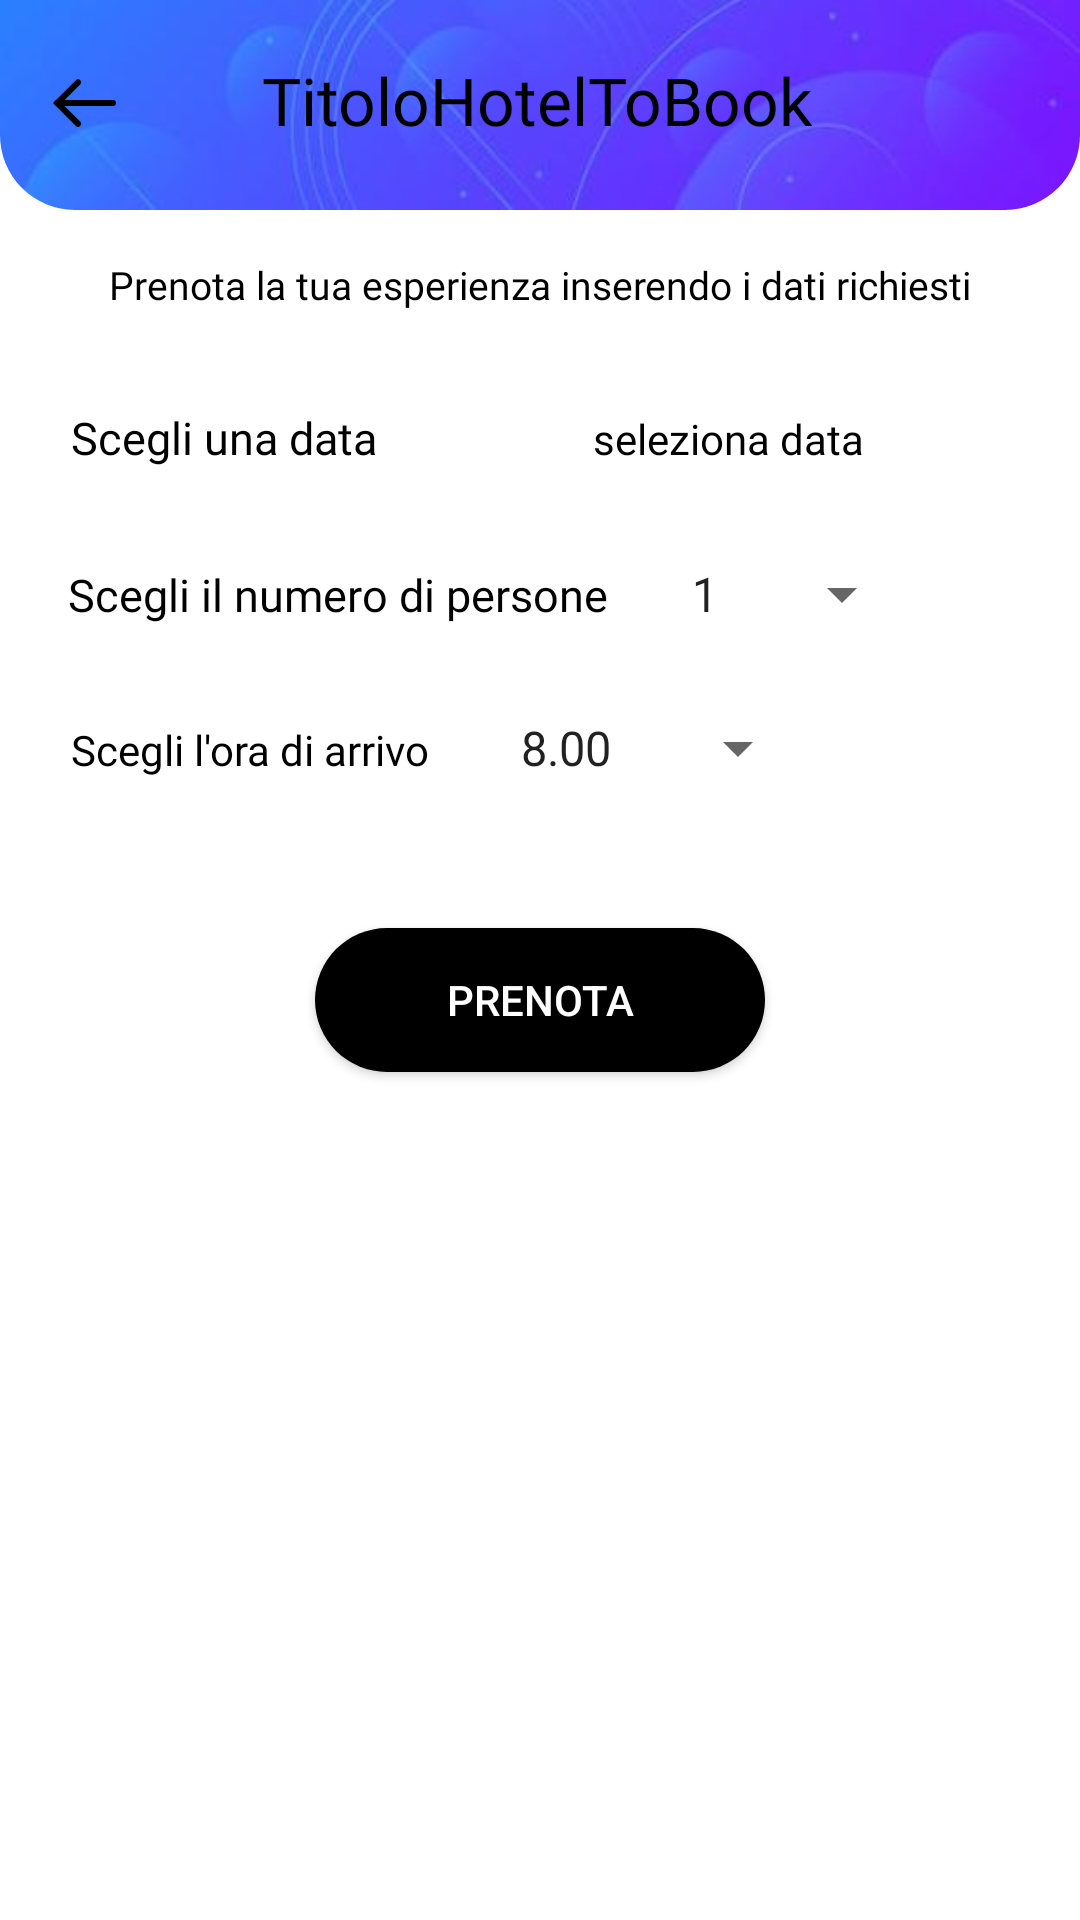

Write the Android layout XML for this screen, with the resource values it uses.
<!-- AndroidManifest.xml: application theme Theme.PocketJourney -->
<!-- res/layout/fragment_booking.xml -->
<?xml version="1.0" encoding="utf-8"?>
<FrameLayout
    xmlns:android="http://schemas.android.com/apk/res/android"
    xmlns:app="http://schemas.android.com/apk/res-auto"
    xmlns:tools="http://schemas.android.com/tools"
    tools:context=".home.BookingFragment"
    android:id="@+id/booking_Layout"
     android:layout_height="match_parent"
    android:layout_width="match_parent"
    android:background="@color/white"
    >


<androidx.constraintlayout.widget.ConstraintLayout
    android:layout_width="match_parent"
    android:layout_height="match_parent"

    >


    <com.google.android.material.imageview.ShapeableImageView
        android:id="@+id/imageBackground"
        android:layout_width="0dp"
        android:layout_height="70dp"
        android:adjustViewBounds="true"
        android:scaleType="fitXY"
        android:src="@drawable/design_blue_background3"
        app:layout_constraintEnd_toEndOf="parent"
        app:layout_constraintHorizontal_bias="0.0"
        app:layout_constraintStart_toStartOf="parent"
        app:layout_constraintTop_toTopOf="parent"
        app:shapeAppearanceOverlay="@style/SoftRoundImageView" />

    <ImageView
        android:id="@+id/back_arrowBok"
        android:layout_width="wrap_content"
        android:layout_height="wrap_content"
        android:fillColor="@color/colorPrimary"
        android:src="@drawable/baseline_arrow_back_24"
        app:layout_constraintBottom_toBottomOf="@+id/imageBackground"
        app:layout_constraintEnd_toStartOf="@+id/titoloHotelToBook"
        app:layout_constraintHorizontal_bias="0.266"
        app:layout_constraintStart_toStartOf="parent"
        app:layout_constraintTop_toTopOf="parent"
        app:layout_constraintVertical_bias="0.49" />

    <TextView
        android:id="@+id/titoloHotelToBook"
        android:layout_width="wrap_content"
        android:layout_height="wrap_content"
        android:fontFamily="@font/open_sans_extra_bold"
        android:text="TitoloHotelToBook"
        android:textColor="@color/colorPrimary"
        android:textSize="22sp"
        app:layout_constraintBottom_toBottomOf="@+id/imageBackground"
        app:layout_constraintEnd_toEndOf="parent"
        app:layout_constraintHorizontal_bias="0.496"
        app:layout_constraintStart_toStartOf="parent"
        app:layout_constraintTop_toTopOf="parent"
        app:layout_constraintVertical_bias="0.457" />

    <ScrollView
        android:layout_width="0dp"
        android:layout_height="0dp"
        android:scrollbars="none"
        app:layout_constraintBottom_toBottomOf="parent"
        app:layout_constraintEnd_toEndOf="parent"
        app:layout_constraintHorizontal_bias="0.0"
        app:layout_constraintStart_toStartOf="parent"
        app:layout_constraintTop_toBottomOf="@+id/imageBackground"
        app:layout_constraintVertical_bias="1.0">

        <androidx.constraintlayout.widget.ConstraintLayout
            android:layout_width="match_parent"
            android:layout_height="wrap_content">

            <TextView
                android:id="@+id/inserisciDataText"
                android:layout_width="wrap_content"
                android:layout_height="wrap_content"
                android:layout_marginTop="32dp"
                android:fontFamily="@font/open_sans_regular"
                android:text="Scegli una data"
                android:textColor="@color/colorPrimary"
                android:textSize="15sp"
                app:layout_constraintEnd_toEndOf="parent"
                app:layout_constraintHorizontal_bias="0.092"
                app:layout_constraintStart_toStartOf="parent"
                app:layout_constraintTop_toBottomOf="@+id/inserisciDatiText" />

            <androidx.appcompat.widget.AppCompatButton
                android:id="@+id/buttonPrenota"
                android:layout_width="150dp"
                android:layout_height="wrap_content"
                android:layout_marginTop="50dp"
                android:layout_marginBottom="20dp"
                android:text="Prenota"
                android:textColor="@color/white"
                android:background="@drawable/button_background"
                android:backgroundTint="@color/black"
                app:layout_constraintBottom_toBottomOf="parent"
                app:layout_constraintEnd_toEndOf="parent"
                app:layout_constraintStart_toStartOf="parent"
                app:layout_constraintTop_toBottomOf="@+id/inserisciOraText"
                app:layout_constraintVertical_bias="1.0" />

            <TextView
                android:id="@+id/dataSelezionata"
                android:layout_width="wrap_content"
                android:layout_height="wrap_content"
                android:fontFamily="@font/open_sans_light"
                android:text="seleziona data"
                android:textColor="@color/colorPrimary"
                app:layout_constraintBaseline_toBaselineOf="@+id/inserisciDataText"
                app:layout_constraintEnd_toEndOf="parent"
                app:layout_constraintStart_toEndOf="@+id/inserisciDataText" />

            <TextView
                android:id="@+id/inserisciDatiText"
                android:layout_width="wrap_content"
                android:layout_height="wrap_content"
                android:layout_marginTop="16dp"
                android:fontFamily="@font/open_sans_bold"
                android:text="Prenota la tua esperienza inserendo i dati richiesti"
                android:textColor="@color/colorPrimary"
                android:textSize="13sp"
                app:layout_constraintEnd_toEndOf="parent"
                app:layout_constraintStart_toStartOf="parent"
                app:layout_constraintTop_toTopOf="parent" />

            <TextView
                android:id="@+id/inserisciPersoneText"
                android:layout_width="wrap_content"
                android:layout_height="wrap_content"
                android:layout_marginTop="32dp"
                android:fontFamily="@font/open_sans_regular"
                android:text="Scegli il numero di persone"
                android:textColor="@color/colorPrimary"
                android:textSize="15sp"
                app:layout_constraintEnd_toEndOf="parent"
                app:layout_constraintHorizontal_bias="0.125"
                app:layout_constraintStart_toStartOf="parent"
                app:layout_constraintTop_toBottomOf="@+id/inserisciDataText" />

            <TextView
                android:id="@+id/inserisciOraText"
                android:layout_width="wrap_content"
                android:layout_height="wrap_content"
                android:layout_marginTop="32dp"
                android:fontFamily="@font/open_sans_regular"
                android:text="Scegli l'ora di arrivo"
                android:textColor="@color/colorPrimary"
                app:layout_constraintEnd_toEndOf="parent"
                app:layout_constraintHorizontal_bias="0.098"
                app:layout_constraintStart_toStartOf="parent"
                app:layout_constraintTop_toBottomOf="@+id/inserisciPersoneText" />

            <Spinner
                android:id="@+id/personSpinner"
                android:layout_width="wrap_content"
                android:layout_height="24dp"
                android:layout_marginStart="20dp"
                android:entries="@array/numero_persone"
                app:layout_constraintBaseline_toBaselineOf="@+id/inserisciPersoneText"
                app:layout_constraintEnd_toEndOf="parent"
                app:layout_constraintHorizontal_bias="0.0"
                app:layout_constraintStart_toEndOf="@+id/inserisciPersoneText" />

            <Spinner
                android:id="@+id/spinnerOrario"
                android:layout_width="wrap_content"
                android:layout_height="24dp"
                android:entries="@array/orario"
                app:layout_constraintBaseline_toBaselineOf="@+id/inserisciOraText"
                app:layout_constraintEnd_toEndOf="parent"
                app:layout_constraintHorizontal_bias="0.2"
                app:layout_constraintStart_toEndOf="@+id/inserisciOraText"
                android:spinnerMode="dialog" />
        </androidx.constraintlayout.widget.ConstraintLayout>
    </ScrollView>


</androidx.constraintlayout.widget.ConstraintLayout>
</FrameLayout>
<!-- resources referenced by this layout -->
<resources>
  <string-array name="numero_persone">
          <item>1</item>
          <item>2</item>
          <item>3</item>
          <item>4</item>
          <item>5</item>
          <item>6</item>
          <item>7</item>
          <item>8</item>
          <item>9</item>
          <item>10</item>
      </string-array>
  <string-array name="orario">
          <item>8.00</item>
          <item>8.30</item>
          <item>9.00 </item>
          <item>9.30 </item>
          <item>10.00</item>
          <item>10.30</item>
          <item>11.00</item>
          <item>11.30</item>
          <item>12.00</item>
          <item>12.30 </item>
          <item>13.00</item>
          <item>13.30</item>
          <item>14.00</item>
          <item>14.30</item>
          <item>15.00</item>
          <item>15.30</item>
          <item>16.00</item>
          <item>16.30</item>
          <item>17.00</item>
          <item>17.30</item>
          <item>18.00</item>
          <item>18.30</item>
          <item>19.00</item>
          <item>19.30</item>
          <item>20.00</item>
          <item>20.30</item>
          <item>21.00</item>
          <item>21.30</item>
          <item>22.00</item>
      </string-array>
  <color name="black">#FF000000</color>
  <color name="colorPrimary">#000000</color>
  <color name="white">#ffffff</color>
  <!-- drawable baseline_arrow_back_24 (drawable) -->
  <vector  android:width="20.92dp"
      android:height="16.627dp"
      android:viewportWidth="20.92"
      android:viewportHeight="16.627"
      android:tint="@color/colorPrimary"
      xmlns:android="http://schemas.android.com/apk/res/android">
  
      <path
          android:pathData="M8.313,1.414 L1.413,8.314 8.313,15.214"
          android:strokeWidth="2"
          android:fillColor="#00000000"
          android:strokeColor="#fff"
          android:strokeLineCap="round"/>
      <path
          android:pathData="M1.4141,8.312h18.506"
          android:strokeWidth="2"
          android:fillColor="#00000000"
          android:strokeColor="#fff"
          android:strokeLineCap="round"/>
  </vector>
  <!-- drawable button_background (drawable) -->
  <?xml version="1.0" encoding="utf-8"?>
  <shape xmlns:android="http://schemas.android.com/apk/res/android"
      android:shape="rectangle">
      <solid android:color="@color/loginColor"></solid>
      <corners android:radius="30dp"></corners>
  
  </shape>
  <!-- drawable design_blue_background3: jpg bitmap (drawable, 6321 bytes) -->
  <style name="SoftRoundImageView" parent="">
          <item name="android:layout_marginTop">0dp</item>
          <item name="cornerSizeBottomRight">25dp</item>
          <item name="cornerSizeBottomLeft">25dp</item>
          <item name="cornerFamily">rounded</item>
          <item name="color">@color/white</item>
      </style>
  <style name="Theme.PocketJourney" parent="Theme.MaterialComponents.DayNight.NoActionBar">
          
          <item name="colorPrimary">@color/black</item>
          <item name="colorPrimaryVariant">@color/purple_700</item>
          <item name="colorOnPrimary">@color/white</item>
          
          <item name="colorSecondary">@color/teal_200</item>
          <item name="colorSecondaryVariant">@color/teal_700</item>
          <item name="colorOnSecondary">@color/black</item>
          
          <item name="android:statusBarColor">?attr/colorPrimaryVariant</item>
          
      </style>
  <color name="loginColor">#528DFF</color>
  <color name="purple_700">#FF3700B3</color>
  <color name="teal_200">#FF03DAC5</color>
  <color name="teal_700">#FF018786</color>
</resources>
